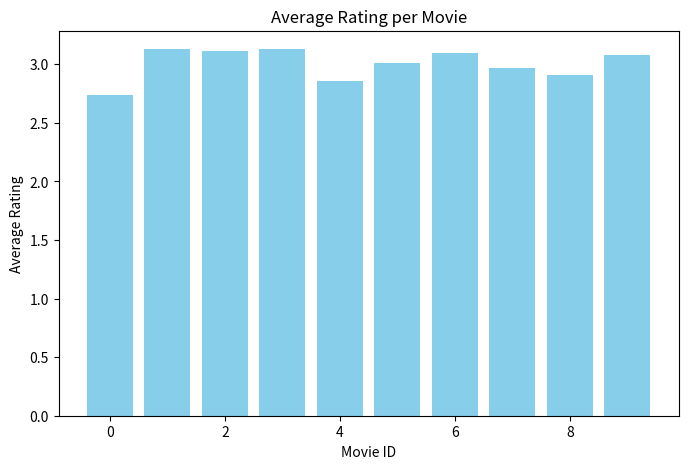

Write the Python code that produced this figure.
# NumPy Project Idea: Movie Rating Analytics

import numpy as np
import matplotlib.pyplot as plt

# Parameter
num_user = 100
num_movies = 10

# generating random rating brtween 1 and 5
np.random.seed(42)
rating = np.random.randint(1,6,size=(num_user,num_movies))

print("Rating matrix:\n", rating)

# Average rating per movie
avg_movie_rating = np.mean(rating, axis=0)
print("\nAverage rating per movie :\n", avg_movie_rating)

#movie with highest average rating 
top_movie = np.argmax(avg_movie_rating)
print(f"\nMost loved movie is Movie {top_movie} with avg rating {avg_movie_rating[top_movie]:.2f}")


# Movie with most 5-star rating
five_star_count = np.sum(rating == 5, axis=0)
most_five_stars = np.argmax(five_star_count)
print(f"\nMovie {most_five_stars} has the most 5-star rating: {five_star_count[most_five_stars]}")

#Visualization
plt.figure(figsize=(8, 5))
plt.bar(range(num_movies), avg_movie_rating, color='skyblue')
plt.xlabel('Movie ID')
plt.ylabel('Average Rating')
plt.title('Average Rating per Movie')
plt.show()